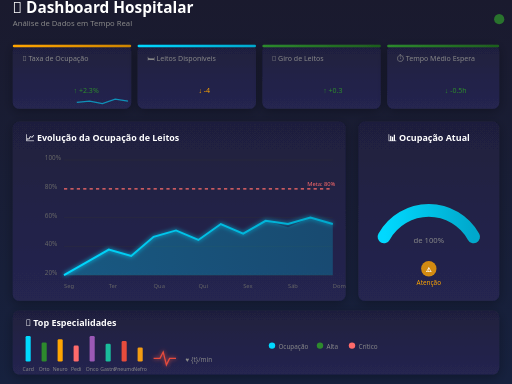
t = 0.00 s
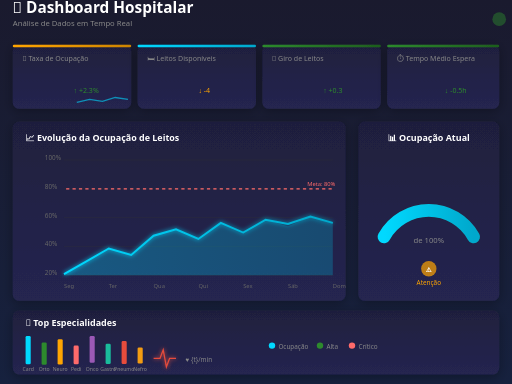
t = 1.33 s
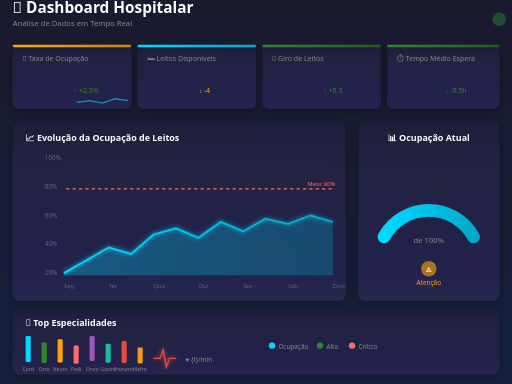
t = 2.67 s
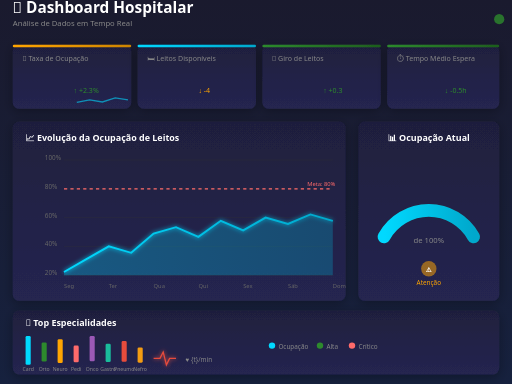
t = 4.00 s
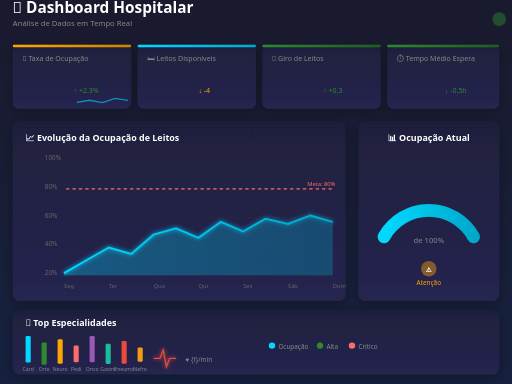
t = 5.33 s
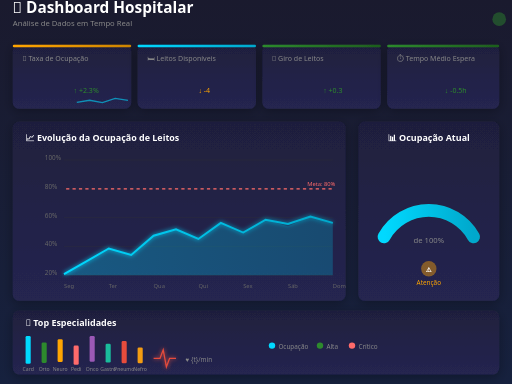
t = 6.67 s

The animated SVG that drew these frames (rendered in a browser with its animation timeline set to each time). Animation: 23 SMIL elements (animate=23); one cycle of 8.00 s, repeats indefinitely.

<!--
  Dashboard Hospitalar - Visão Geral Animada
  SVG animado mostrando KPIs e gráficos em tempo real
-->
<svg viewBox="0 0 800 600" xmlns="http://www.w3.org/2000/svg">
  <defs>
    <!-- Gradientes -->
    <linearGradient id="bgGradient" x1="0%" y1="0%" x2="0%" y2="100%">
      <stop offset="0%" style="stop-color:#1a1a2e;stop-opacity:1" />
      <stop offset="100%" style="stop-color:#16213e;stop-opacity:1" />
    </linearGradient>

    <linearGradient id="cardGradient" x1="0%" y1="0%" x2="0%" y2="100%">
      <stop offset="0%" style="stop-color:#1f1f3d;stop-opacity:1" />
      <stop offset="100%" style="stop-color:#252550;stop-opacity:1" />
    </linearGradient>

    <linearGradient id="primaryGradient" x1="0%" y1="0%" x2="100%" y2="0%">
      <stop offset="0%" style="stop-color:#00d9ff;stop-opacity:1" />
      <stop offset="100%" style="stop-color:#00a8cc;stop-opacity:1" />
    </linearGradient>

    <linearGradient id="successGradient" x1="0%" y1="0%" x2="100%" y2="0%">
      <stop offset="0%" style="stop-color:#2d8a2d;stop-opacity:1" />
      <stop offset="100%" style="stop-color:#1e5e1e;stop-opacity:1" />
    </linearGradient>

    <linearGradient id="warningGradient" x1="0%" y1="0%" x2="100%" y2="0%">
      <stop offset="0%" style="stop-color:#ffa502;stop-opacity:1" />
      <stop offset="100%" style="stop-color:#cc8400;stop-opacity:1" />
    </linearGradient>

    <linearGradient id="dangerGradient" x1="0%" y1="0%" x2="100%" y2="0%">
      <stop offset="0%" style="stop-color:#ff6b6b;stop-opacity:1" />
      <stop offset="100%" style="stop-color:#cc5555;stop-opacity:1" />
    </linearGradient>

    <!-- Filtro de Glow -->
    <filter id="glow" x="-50%" y="-50%" width="200%" height="200%">
      <feGaussianBlur stdDeviation="3" result="coloredBlur"/>
      <feMerge>
        <feMergeNode in="coloredBlur"/>
        <feMergeNode in="SourceGraphic"/>
      </feMerge>
    </filter>

    <!-- Shadow -->
    <filter id="shadow" x="-50%" y="-50%" width="200%" height="200%">
      <feDropShadow dx="0" dy="4" stdDeviation="8" flood-opacity="0.3"/>
    </filter>
  </defs>

  <!-- Background -->
  <rect width="800" height="600" fill="url(#bgGradient)"/>

  <!-- Header -->
  <g transform="translate(20,20)">
    <text x="0" y="0" font-family="'Segoe UI', sans-serif" font-size="24" font-weight="bold" fill="#ffffff">
      🏥 Dashboard Hospitalar
    </text>
    <text x="0" y="20" font-family="'Segoe UI', sans-serif" font-size="12" fill="#888888">
      Análise de Dados em Tempo Real
    </text>
    <!-- Pulse indicator -->
    <circle cx="760" cy="10" r="8" fill="#2d8a2d" opacity="0.8">
      <animate attributeName="opacity" values="0.8;0.3;0.8" dur="2s" repeatCount="indefinite"/>
      <animate attributeName="r" values="8;12;8" dur="2s" repeatCount="indefinite"/>
    </circle>
  </g>

  <!-- Cards KPI Row -->
  <g transform="translate(20,70)">
    <!-- Card 1: Ocupação -->
    <g filter="url(#shadow)">
      <rect x="0" y="0" width="185" height="100" rx="10" fill="url(#cardGradient)"/>
      <rect x="0" y="0" width="185" height="4" rx="2" fill="url(#warningGradient)"/>
    </g>
    <text x="15" y="25" font-family="'Segoe UI', sans-serif" font-size="11" fill="#888888">🏥 Taxa de Ocupação</text>
    <text x="15" y="55" font-family="'Segoe UI', sans-serif" font-size="28" font-weight="bold" fill="#00d9ff" filter="url(#glow)">
      <animate attributeName="textContent" values="84.2%;84.5%;84.3%;84.7%;84.2%" dur="4s" repeatCount="indefinite"/>
    </text>
    <text x="95" y="75" font-family="'Segoe UI', sans-serif" font-size="11" fill="#2d8a2d">↑ +2.3%</text>

    <!-- Mini sparkline -->
    <polyline points="100,90 120,88 140,92 160,85 180,88"
              fill="none" stroke="#00d9ff" stroke-width="2" opacity="0.6">
      <animate attributeName="points"
               values="100,90 120,88 140,92 160,85 180,88;
                       100,90 120,85 140,88 160,82 180,85;
                       100,90 120,88 140,92 160,85 180,88"
               dur="3s" repeatCount="indefinite"/>
    </polyline>
  </g>

  <!-- Card 2: Leitos -->
  <g transform="translate(215,70)">
    <g filter="url(#shadow)">
      <rect x="0" y="0" width="185" height="100" rx="10" fill="url(#cardGradient)"/>
      <rect x="0" y="0" width="185" height="4" rx="2" fill="url(#primaryGradient)"/>
    </g>
    <text x="15" y="25" font-family="'Segoe UI', sans-serif" font-size="11" fill="#888888">🛏️ Leitos Disponíveis</text>
    <text x="15" y="55" font-family="'Segoe UI', sans-serif" font-size="28" font-weight="bold" fill="#ffffff">
      <animate attributeName="textContent" values="186;184;188;185;186" dur="5s" repeatCount="indefinite"/>
    </text>
    <text x="95" y="75" font-family="'Segoe UI', sans-serif" font-size="11" fill="#ffa502">↓ -4</text>
  </g>

  <!-- Card 3: Giro Leitos -->
  <g transform="translate(410,70)">
    <g filter="url(#shadow)">
      <rect x="0" y="0" width="185" height="100" rx="10" fill="url(#cardGradient)"/>
      <rect x="0" y="0" width="185" height="4" rx="2" fill="url(#successGradient)"/>
    </g>
    <text x="15" y="25" font-family="'Segoe UI', sans-serif" font-size="11" fill="#888888">🔄 Giro de Leitos</text>
    <text x="15" y="55" font-family="'Segoe UI', sans-serif" font-size="28" font-weight="bold" fill="#2d8a2d">
      <animate attributeName="textContent" values="3.2;3.1;3.3;3.2;3.2" dur="6s" repeatCount="indefinite"/>
    </text>
    <text x="95" y="75" font-family="'Segoe UI', sans-serif" font-size="11" fill="#2d8a2d">↑ +0.3</text>
  </g>

  <!-- Card 4: Tempo Espera -->
  <g transform="translate(605,70)">
    <g filter="url(#shadow)">
      <rect x="0" y="0" width="175" height="100" rx="10" fill="url(#cardGradient)"/>
      <rect x="0" y="0" width="175" height="4" rx="2" fill="url(#successGradient)"/>
    </g>
    <text x="15" y="25" font-family="'Segoe UI', sans-serif" font-size="11" fill="#888888">⏱️ Tempo Médio Espera</text>
    <text x="15" y="55" font-family="'Segoe UI', sans-serif" font-size="28" font-weight="bold" fill="#ffffff">
      <animate attributeName="textContent" values="3.8h;4.1h;3.9h;3.7h;3.8h" dur="4s" repeatCount="indefinite"/>
    </text>
    <text x="90" y="75" font-family="'Segoe UI', sans-serif" font-size="11" fill="#2d8a2d">↓ -0.5h</text>
  </g>

  <!-- Main Chart Area -->
  <g transform="translate(20,190)">
    <rect width="520" height="280" rx="10" fill="url(#cardGradient)" filter="url(#shadow)"/>

    <!-- Chart Header -->
    <text x="20" y="30" font-family="'Segoe UI', sans-serif" font-size="14" font-weight="bold" fill="#ffffff">
      📈 Evolução da Ocupação de Leitos
    </text>

    <!-- Y-axis labels -->
    <text x="50" y="60" font-family="'Segoe UI', sans-serif" font-size="10" fill="#666666">100%</text>
    <text x="50" y="105" font-family="'Segoe UI', sans-serif" font-size="10" fill="#666666">80%</text>
    <text x="50" y="150" font-family="'Segoe UI', sans-serif" font-size="10" fill="#666666">60%</text>
    <text x="50" y="195" font-family="'Segoe UI', sans-serif" font-size="10" fill="#666666">40%</text>
    <text x="50" y="240" font-family="'Segoe UI', sans-serif" font-size="10" fill="#666666">20%</text>

    <!-- Grid lines -->
    <line x1="80" y1="60" x2="500" y2="60" stroke="#333333" stroke-width="1" opacity="0.5"/>
    <line x1="80" y1="105" x2="500" y2="105" stroke="#333333" stroke-width="1" opacity="0.5"/>
    <line x1="80" y1="150" x2="500" y2="150" stroke="#333333" stroke-width="1" opacity="0.5"/>
    <line x1="80" y1="195" x2="500" y2="195" stroke="#333333" stroke-width="1" opacity="0.5"/>
    <line x1="80" y1="240" x2="500" y2="240" stroke="#333333" stroke-width="1" opacity="0.5"/>

    <!-- Meta line -->
    <line x1="80" y1="105" x2="500" y2="105" stroke="#ff6b6b" stroke-width="2" stroke-dasharray="5,5">
      <animate attributeName="stroke-dashoffset" values="0;10;0" dur="2s" repeatCount="indefinite"/>
    </line>
    <text x="460" y="100" font-family="'Segoe UI', sans-serif" font-size="9" fill="#ff6b6b">Meta: 80%</text>

    <!-- Animated area chart -->
    <path d="M80,240 L80,240 L115,220 L150,200 L185,210 L220,180 L255,170 L290,185 L325,160 L360,175 L395,155 L430,165 L465,150 L500,160 L500,240 Z"
          fill="url(#primaryGradient)" opacity="0.3">
      <animate attributeName="d"
               values="M80,240 L80,240 L115,220 L150,200 L185,210 L220,180 L255,170 L290,185 L325,160 L360,175 L395,155 L430,165 L465,150 L500,160 L500,240 Z;
                       M80,240 L80,235 L115,215 L150,195 L185,205 L220,175 L255,165 L290,180 L325,155 L360,170 L395,150 L430,160 L465,145 L500,155 L500,240 Z;
                       M80,240 L80,240 L115,220 L150,200 L185,210 L220,180 L255,170 L290,185 L325,160 L360,175 L395,155 L430,165 L465,150 L500,160 L500,240 Z"
               dur="8s" repeatCount="indefinite"/>
    </path>

    <!-- Animated line -->
    <polyline points="80,240 115,220 150,200 185,210 220,180 255,170 290,185 325,160 360,175 395,155 430,160 465,150 500,160"
              fill="none" stroke="url(#primaryGradient)" stroke-width="3" filter="url(#glow)">
      <animate attributeName="points"
               values="80,240 115,220 150,200 185,210 220,180 255,170 290,185 325,160 360,175 395,155 430,160 465,150 500,160;
                       80,235 115,215 150,195 185,205 220,175 255,165 290,180 325,155 360,170 395,150 430,160 465,145 500,155;
                       80,240 115,220 150,200 185,210 220,180 255,170 290,185 325,160 360,175 395,155 430,160 465,150 500,160"
               dur="8s" repeatCount="indefinite"/>
    </polyline>

    <!-- X-axis labels -->
    <text x="80" y="260" font-family="'Segoe UI', sans-serif" font-size="9" fill="#666666">Seg</text>
    <text x="150" y="260" font-family="'Segoe UI', sans-serif" font-size="9" fill="#666666">Ter</text>
    <text x="220" y="260" font-family="'Segoe UI', sans-serif" font-size="9" fill="#666666">Qua</text>
    <text x="290" y="260" font-family="'Segoe UI', sans-serif" font-size="9" fill="#666666">Qui</text>
    <text x="360" y="260" font-family="'Segoe UI', sans-serif" font-size="9" fill="#666666">Sex</text>
    <text x="430" y="260" font-family="'Segoe UI', sans-serif" font-size="9" fill="#666666">Sáb</text>
    <text x="500" y="260" font-family="'Segoe UI', sans-serif" font-size="9" fill="#666666">Dom</text>
  </g>

  <!-- Gauge Chart -->
  <g transform="translate(560,190)">
    <rect width="220" height="280" rx="10" fill="url(#cardGradient)" filter="url(#shadow)"/>

    <text x="110" y="30" font-family="'Segoe UI', sans-serif" font-size="14" font-weight="bold" fill="#ffffff" text-anchor="middle">
      📊 Ocupação Atual
    </text>

    <!-- Gauge background -->
    <path d="M 40,180 A 80,80 0 0,1 180,180" fill="none" stroke="#333333" stroke-width="20" stroke-linecap="round"/>

    <!-- Gauge value (animated) -->
    <path d="M 40,180 A 80,80 0 0,1 180,180" fill="none" stroke="url(#primaryGradient)" stroke-width="20" stroke-linecap="round"
          stroke-dasharray="251" stroke-dashoffset="40">
      <animate attributeName="stroke-dashoffset" values="40;35;45;38;40" dur="4s" repeatCount="indefinite"/>
    </path>

    <!-- Gauge value text -->
    <text x="110" y="160" font-family="'Segoe UI', sans-serif" font-size="36" font-weight="bold" fill="#00d9ff" text-anchor="middle" filter="url(#glow)">
      <animate attributeName="textContent" values="84.2%;84.5%;84.3%;84.7%;84.2%" dur="4s" repeatCount="indefinite"/>
    </text>

    <text x="110" y="190" font-family="'Segoe UI', sans-serif" font-size="12" fill="#888888" text-anchor="middle">de 100%</text>

    <!-- Status indicator -->
    <circle cx="110" cy="230" r="12" fill="#ffa502" opacity="0.8">
      <animate attributeName="opacity" values="0.8;0.4;0.8" dur="1.5s" repeatCount="indefinite"/>
    </circle>
    <text x="110" y="235" font-family="'Segoe UI', sans-serif" font-size="10" fill="#ffffff" text-anchor="middle" font-weight="bold">⚠️</text>
    <text x="110" y="255" font-family="'Segoe UI', sans-serif" font-size="10" fill="#ffa502" text-anchor="middle">Atenção</text>
  </g>

  <!-- Bottom: Especialidades -->
  <g transform="translate(20,485)">
    <rect width="760" height="100" rx="10" fill="url(#cardGradient)" filter="url(#shadow)"/>

    <text x="20" y="25" font-family="'Segoe UI', sans-serif" font-size="14" font-weight="bold" fill="#ffffff">
      🏥 Top Especialidades
    </text>

    <!-- Bars animadas -->
    <g transform="translate(20,40)">
      <!-- Cardiologia -->
      <rect x="0" y="0" width="8" height="40" rx="2" fill="#00d9ff">
        <animate attributeName="height" values="40;45;42;40" dur="3s" repeatCount="indefinite"/>
      </rect>
      <text x="4" y="55" font-family="'Segoe UI', sans-serif" font-size="8" fill="#888888" text-anchor="middle">Card</text>

      <!-- Ortopedia -->
      <rect x="25" y="10" width="8" height="30" rx="2" fill="#2d8a2d">
        <animate attributeName="height" values="30;35;32;30" dur="4s" repeatCount="indefinite"/>
      </rect>
      <text x="29" y="55" font-family="'Segoe UI', sans-serif" font-size="8" fill="#888888" text-anchor="middle">Orto</text>

      <!-- Neurologia -->
      <rect x="50" y="5" width="8" height="35" rx="2" fill="#ffa502">
        <animate attributeName="height" values="35;40;37;35" dur="3.5s" repeatCount="indefinite"/>
      </rect>
      <text x="54" y="55" font-family="'Segoe UI', sans-serif" font-size="8" fill="#888888" text-anchor="middle">Neuro</text>

      <!-- Pediatria -->
      <rect x="75" y="15" width="8" height="25" rx="2" fill="#ff6b6b">
        <animate attributeName="height" values="25;30;27;25" dur="5s" repeatCount="indefinite"/>
      </rect>
      <text x="79" y="55" font-family="'Segoe UI', sans-serif" font-size="8" fill="#888888" text-anchor="middle">Pedi</text>

      <!-- Oncologia -->
      <rect x="100" y="0" width="8" height="40" rx="2" fill="#9b59b6">
        <animate attributeName="height" values="40;42;38;40" dur="4.5s" repeatCount="indefinite"/>
      </rect>
      <text x="104" y="55" font-family="'Segoe UI', sans-serif" font-size="8" fill="#888888" text-anchor="middle">Onco</text>

      <!-- Gastro -->
      <rect x="125" y="12" width="8" height="28" rx="2" fill="#1abc9c">
        <animate attributeName="height" values="28;32;30;28" dur="3.8s" repeatCount="indefinite"/>
      </rect>
      <text x="129" y="55" font-family="'Segoe UI', sans-serif" font-size="8" fill="#888888" text-anchor="middle">Gastro</text>

      <!-- Pneumo -->
      <rect x="150" y="8" width="8" height="32" rx="2" fill="#e74c3c">
        <animate attributeName="height" values="32;36;34;32" dur="4.2s" repeatCount="indefinite"/>
      </rect>
      <text x="154" y="55" font-family="'Segoe UI', sans-serif" font-size="8" fill="#888888" text-anchor="middle">Pneumo</text>

      <!-- Nefro -->
      <rect x="175" y="18" width="8" height="22" rx="2" fill="#f39c12">
        <animate attributeName="height" values="22;26;24;22" dur="5.5s" repeatCount="indefinite"/>
      </rect>
      <text x="179" y="55" font-family="'Segoe UI', sans-serif" font-size="8" fill="#888888" text-anchor="middle">Nefro</text>
    </g>

    <!-- Animated heartbeat line -->
    <g transform="translate(220,50)">
      <path d="M0,25 L10,25 L15,15 L20,35 L25,25 L35,25"
            fill="none" stroke="#e74c3c" stroke-width="2" filter="url(#glow)">
        <animate attributeName="d"
                 values="M0,25 L10,25 L15,15 L20,35 L25,25 L35,25;
                         M0,25 L10,25 L15,10 L20,40 L25,25 L35,25;
                         M0,25 L10,25 L15,15 L20,35 L25,25 L35,25"
                 dur="1s" repeatCount="indefinite"/>
      </path>
      <text x="50" y="30" font-family="'Segoe UI', sans-serif" font-size="10" fill="#888888">
        ♥ {t}/min
        <animate attributeName="textContent" values="♥ 72/min;♥ 75/min;♥ 73/min;♥ 72/min" dur="3s" repeatCount="indefinite"/>
      </text>
    </g>

    <!-- Legend -->
    <g transform="translate(400,50)">
      <circle cx="5" cy="5" r="5" fill="#00d9ff"/>
      <text x="15" y="10" font-family="'Segoe UI', sans-serif" font-size="10" fill="#888888">Ocupação</text>

      <circle cx="80" cy="5" r="5" fill="#2d8a2d"/>
      <text x="90" y="10" font-family="'Segoe UI', sans-serif" font-size="10" fill="#888888">Alta</text>

      <circle cx="130" cy="5" r="5" fill="#ff6b6b"/>
      <text x="140" y="10" font-family="'Segoe UI', sans-serif" font-size="10" fill="#888888">Crítico</text>
    </g>
  </g>
</svg>
